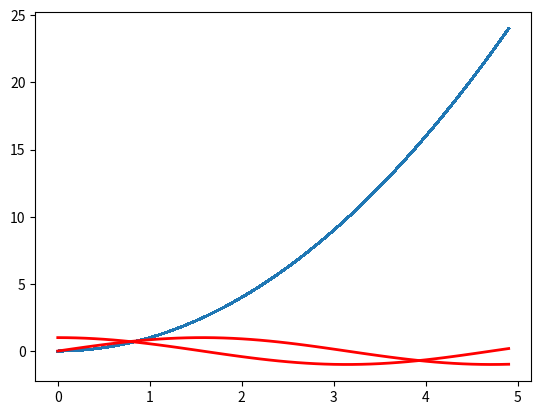

Here is the Python script that generated this plot:
#! /usr/bin/env python
# -*-coding:utf-8-*-
"""
Author: ProofZ
Date: Do not tell you,huh
"""
import numpy as np
import matplotlib.pyplot as plt

x = np.arange(0, 5, 0.1)
# This plot() return a line2D object
line, = plt.plot(x, x*x)
# Set antialiase
line.set_antialiased(False)
# This plot() return a line2D object list
lines = plt.plot(x, np.sin(x), x, np.cos(x))
# Use by setp()o set some properties
plt.setp(lines, color="r", linewidth=2.0)
# Print the line's width
print(line.get_linewidth())
# Print the first line's color
print(plt.getp(lines[0], "color"))
# Print all the properties of lines[1]
print(plt.getp(lines[1]))
# gcf() to get figure object
f = plt.gcf()
# Figure object has a property named axes, it is a list of AxesSubplot object.
# We can also use plt.gca() get the property.
plt.getp(f, "axes")
plt.gca()
# Get all the object of the figure
alllines = plt.getp(plt.gca(), "lines")
plt.show()